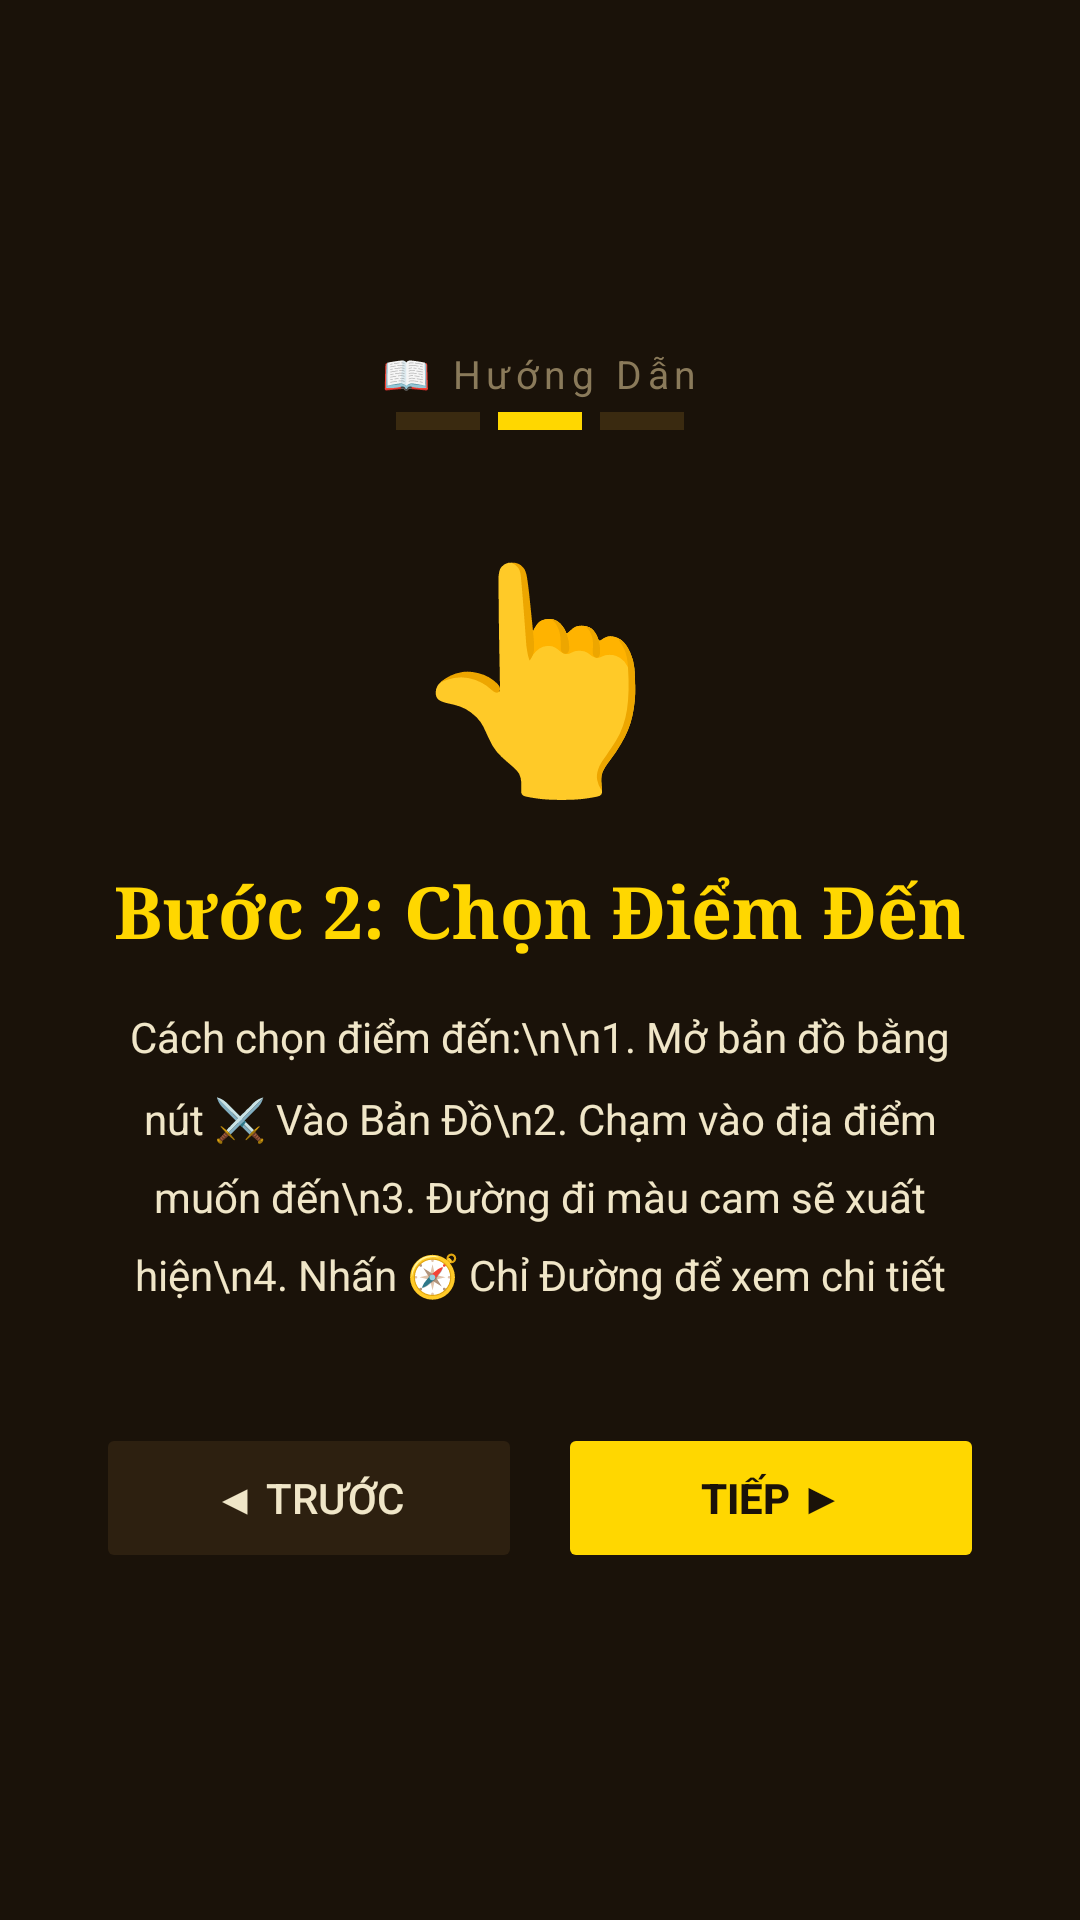

Layout XML and referenced resources for this Android screen:
<!-- AndroidManifest.xml: application theme Theme.MyMap2 -->
<!-- res/layout/fragment_guide2.xml -->
<?xml version="1.0" encoding="utf-8"?>
<LinearLayout xmlns:android="http://schemas.android.com/apk/res/android"
    android:layout_width="match_parent"
    android:layout_height="match_parent"
    android:orientation="vertical"
    android:gravity="center"
    android:padding="32dp"
    android:background="#1A1209">

    <TextView
        android:layout_width="wrap_content"
        android:layout_height="wrap_content"
        android:text="📖 Hướng Dẫn"
        android:textSize="13sp"
        android:textColor="#8A7A5A"
        android:letterSpacing="0.15"
        android:layout_marginBottom="4dp"/>

    <LinearLayout
        android:layout_width="wrap_content"
        android:layout_height="wrap_content"
        android:orientation="horizontal"
        android:layout_marginBottom="32dp">
        <View android:layout_width="28dp" android:layout_height="6dp"
            android:background="#3A2A10" android:layout_marginEnd="6dp"/>
        <View android:layout_width="28dp" android:layout_height="6dp"
            android:background="#FFD700" android:layout_marginEnd="6dp"/>
        <View android:layout_width="28dp" android:layout_height="6dp"
            android:background="#3A2A10"/>
    </LinearLayout>

    <TextView
        android:layout_width="wrap_content"
        android:layout_height="wrap_content"
        android:text="👆"
        android:textSize="72sp"
        android:layout_marginBottom="16dp"/>

    <TextView
        android:layout_width="wrap_content"
        android:layout_height="wrap_content"
        android:text="Bước 2: Chọn Điểm Đến"
        android:textSize="24sp"
        android:textStyle="bold"
        android:textColor="#FFD700"
        android:fontFamily="serif"
        android:layout_marginBottom="16dp"/>

    <TextView
        android:layout_width="match_parent"
        android:layout_height="wrap_content"
        android:text="Cách chọn điểm đến:\n\n1. Mở bản đồ bằng nút ⚔️ Vào Bản Đồ\n2. Chạm vào địa điểm muốn đến\n3. Đường đi màu cam sẽ xuất hiện\n4. Nhấn 🧭 Chỉ Đường để xem chi tiết"
        android:textSize="14sp"
        android:textColor="#F0E6C8"
        android:lineSpacingMultiplier="1.6"
        android:gravity="center"
        android:layout_marginBottom="40dp"/>

    <LinearLayout
        android:layout_width="match_parent"
        android:layout_height="wrap_content"
        android:orientation="horizontal"
        android:gravity="center">

        <Button
            android:id="@+id/btnBack2"
            android:layout_width="0dp"
            android:layout_weight="1"
            android:layout_height="50dp"
            android:text="◀ Trước"
            android:textColor="#F0E6C8"
            android:backgroundTint="#2D2010"
            android:stateListAnimator="@null"
            android:layout_marginEnd="12dp"/>

        <Button
            android:id="@+id/btnNext2"
            android:layout_width="0dp"
            android:layout_weight="1"
            android:layout_height="50dp"
            android:text="Tiếp ▶"
            android:textColor="#1A1209"
            android:backgroundTint="#FFD700"
            android:textStyle="bold"
            android:stateListAnimator="@null"/>
    </LinearLayout>

</LinearLayout>
<!-- resources referenced by this layout -->
<resources>
  <style name="Theme.MyMap2" parent="Base.Theme.MyMap2" />
  <style name="Base.Theme.MyMap2" parent="Theme.Material3.DayNight.NoActionBar">
          
          
      </style>
</resources>
